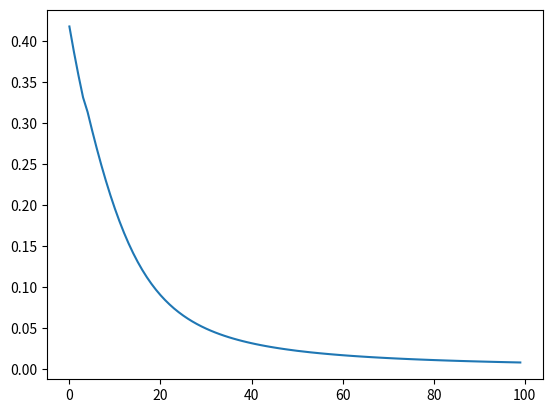

Generate this figure with matplotlib:
# 1_4_3_gradient_method_quadratic
# ! python3

from numpy import *
import numpy as np
import scipy.io as scio
from matplotlib import pyplot as plt

x1 = [29, 43, 50, 36, 2, 29, 94, 45, 83, 93, 41, 76, 39, 91, 45, 28, 28, 39, 57,
      72, 12, 38, 52, 83, 32, 15, 100, 49, 83, 93, 50, 45, 72, 56, 36, 43, 11,
      23, 67, 67, 2, 86, 14, 92, 51, 52, 94, 55, 87, 40, 14, 30, 24, 22, 17, 22,
      7, 43, 71, 23, 32, 33, 53, 32, 27, 94, 19, 54, 76, 50, 67, 53, 2, 45, 73, 98,
      19, 15, 9, 24, 64, 51, 62, 86, 58, 32, 53, 45, 52, 85, 84, 29, 83, 67, 91, 45, 71, 8, 76, 99]
x2 = [54, 47, 65, 79, 56, 80, 55, 65, 85, 67, 67, 42, 45, 56, 21, 67, 72, 50, 33, 2,
      81, 55, 66, 13, 30, 63, 55, 7, 39, 19, 61, 43, 35, 69, 45, 69, 39, 83, 50, 60,
      44, 10, 56, 99, 59, 17, 66, 68, 41, 83, 26, 42, 79, 0, 14, 48, 44, 96, 65, 37,
      61, 85, 72, 40, 24, 82, 0, 44, 58, 35, 43, 28, 67, 58, 37, 28, 34, 40, 61, 45,
      22, 28, 60, 91, 81, 51, 83, 75, 97, 91, 58, 83, 68, 57, 55, 38, 87, 59, 100, 80]
x3 = [98, 56, 31, 78, 30, 90, 73, 52, 37, 21, 93, 97, 25, 60, 90, 66, 28, 69, 46, 67,
      32, 56, 95, 6, 1, 86, 52, 89, 61, 26, 82, 97, 52, 43, 39, 95, 59, 2, 22, 6, 83,
      91, 0, 51, 76, 94, 45, 37, 11, 40, 9, 12, 7, 19, 60, 38, 17, 76, 55, 89, 91, 44,
      18, 55, 24, 73, 32, 29, 75, 9, 69, 95, 84, 69, 58, 59, 93, 37, 1, 57, 84, 75, 17,
      70, 40, 6, 86, 11, 71, 64, 95, 19, 21, 17, 3, 79, 33, 41, 19, 42]
y1 = [973, 202, 77, 541, 59, 796, 429, 187, 131, 63, 853, 938, 40, 256, 738, 335, 77, 357,
      114, 308, 100, 210, 906, 10, 12, 677, 181, 710, 250, 30, 594, 936, 160, 133, 83, 909,
      222, 71, 42, 43, 591, 763, 33, 240, 479, 839, 144, 102, 27, 137, 9, 22, 65, 9, 220, 80,
      25, 535, 216, 721, 794, 161, 63, 186, 22, 466, 35, 49, 463, 18, 354, 871, 638, 367, 216,
      223, 818, 68, 38, 208, 604, 435, 47, 434, 135, 29, 710, 62, 457, 353, 899, 79, 64, 44,
      39, 512, 119, 105, 114, 148]
y2 = [63, 107, 170, 117, 34, 97, 868, 139, 648, 851, 123, 466, 82, 791, 105, 73, 77, 91, 201,
      380, 71, 91, 194, 574, 42, 52, 1035, 127, 593, 811, 170, 119, 391, 228, 71, 137, 22, 81,
      328, 337, 28, 646, 34, 882, 175, 153, 879, 216, 676, 137, 10, 46, 77, 13, 13, 37, 21, 179,
      406, 35, 79, 113, 203, 54, 28, 905, 10, 180, 480, 138, 326, 166, 53, 132, 409, 955, 28, 23,
      38, 40, 275, 148, 276, 726, 265, 59, 226, 148, 242, 703, 636, 95, 620, 335, 784, 113,
      437, 39, 541, 1038]
s1 = []
s2 = []


def datafile():
    # 使用sigmoid函数，对输出y1, y2进行尺度高速至(0,1)范围
    for i in range(len(y1)):
        s1.append(1 / (1 + exp(-y1[i])))
        s2.append(1 / (1 + exp(-y2[i])))


datafile()

data = np.array([x1, x2, x3, s1, s2])
# dataFile = './bp_data.mat'
# scio.savemat(dataFile, {'data': data})

# -------------函数说明----------------
#     交换地点顺序
#        输入变量：
#                training_example:待训练的数据
#                     eta： 学习速率
# ---------------------------------------
m, n = shape(data)

# 初始化权值矩阵-0.5~0.5之间
w = np.random.rand(2, 3) - 0.5
v = np.random.rand(3, 2) - 0.5
u = np.random.rand(2, 3) - 0.5

hidden1 = [0, 0]
hidden2 = [0, 0, 0]
o = [0, 0]

delta3 = [0, 0]
delta2 = [0, 0, 0]
delta1 = [0, 0]

eta = 0.9
sigma = []


def BP_BACK(training_example, eta):
    # 对每列求输入与输出值
    # for num in range(n):
    for num in range(n):
        one_sample = data[:, num]
        # get input: x1, x2, x3
        x = one_sample[0:3]
        # get output: s1, s2
        y = one_sample[3:5]

        # get sum of layer 1
        net2 = np.dot(w, x)
        # process output hidden with sigmoid function
        for i in range(2):
            hidden1[i] = 1 / (1 + exp(-net2[i]))

        # get sum of layer 2
        net3 = np.dot(v, np.array(hidden1).transpose())
        # process output hidden with sigmoid function
        for i in range(3):
            hidden2[i] = 1 / (1 + exp(-net3[i]))

        # get sum of layer 3
        net4 = np.dot(u, np.array(hidden2).transpose())
        # process output hidden with sigmoid function, then get the final output value: o
        for i in range(2):
            o[i] = 1 / (1 + exp(-net4[i]))

        # -------------反向传播算法，计算各层delta值（误差E对各层权值的导数）-----------------
        # 最后一层delta值
        # 计算公式
        for i in range(2):
            delta3[i] = np.dot((y[i] - o[i]), (np.dot(o[i], (1 - o[i]))))

        # # -----第二个隐含层---
        # # 计算公式，与其后一层的delta值相关
        for j in range(3):
            delta2[j] = dot(hidden2[j], dot((1 - hidden2[j]), dot(delta3, u[:, j])))
        #
        # # -----第一个隐含层---
        # # 计算公式，与其后一层的delta值相关
        for k in range(2):
            delta1[k] = dot(hidden1[k], (1 - dot(hidden1[k], dot(delta2, v[:, k]))))
        # --------各层delta计算完后开始更新权值 - --------------------
        # ---更新u权值-----
        # 计算公式： w = w + eta * delta * x
        for i in range(2):
            for j in range(3):
                u[i, j] = u[i, j] + eta * delta3[i] * hidden2[j]

        # ---更新v权值-----
        for i in range(3):
            for j in range(2):
                v[i, j] = v[i, j] + eta * delta2[i] * hidden1[j]

        # ---更新w权值-----
        for i in range(2):
            for j in range(3):
                w[i, j] = w[i, j] + eta * delta1[i] * x[j]

        # --------------记录一下这个过程后的误差值
        # 计算误差向量  （计算输出-目标输出）
        e = np.array(o).transpose() - y

        # 算误差平方和
        sigma.append(np.dot(e, e))


BP_BACK(data, eta)
plt.plot(sigma)
plt.show()
